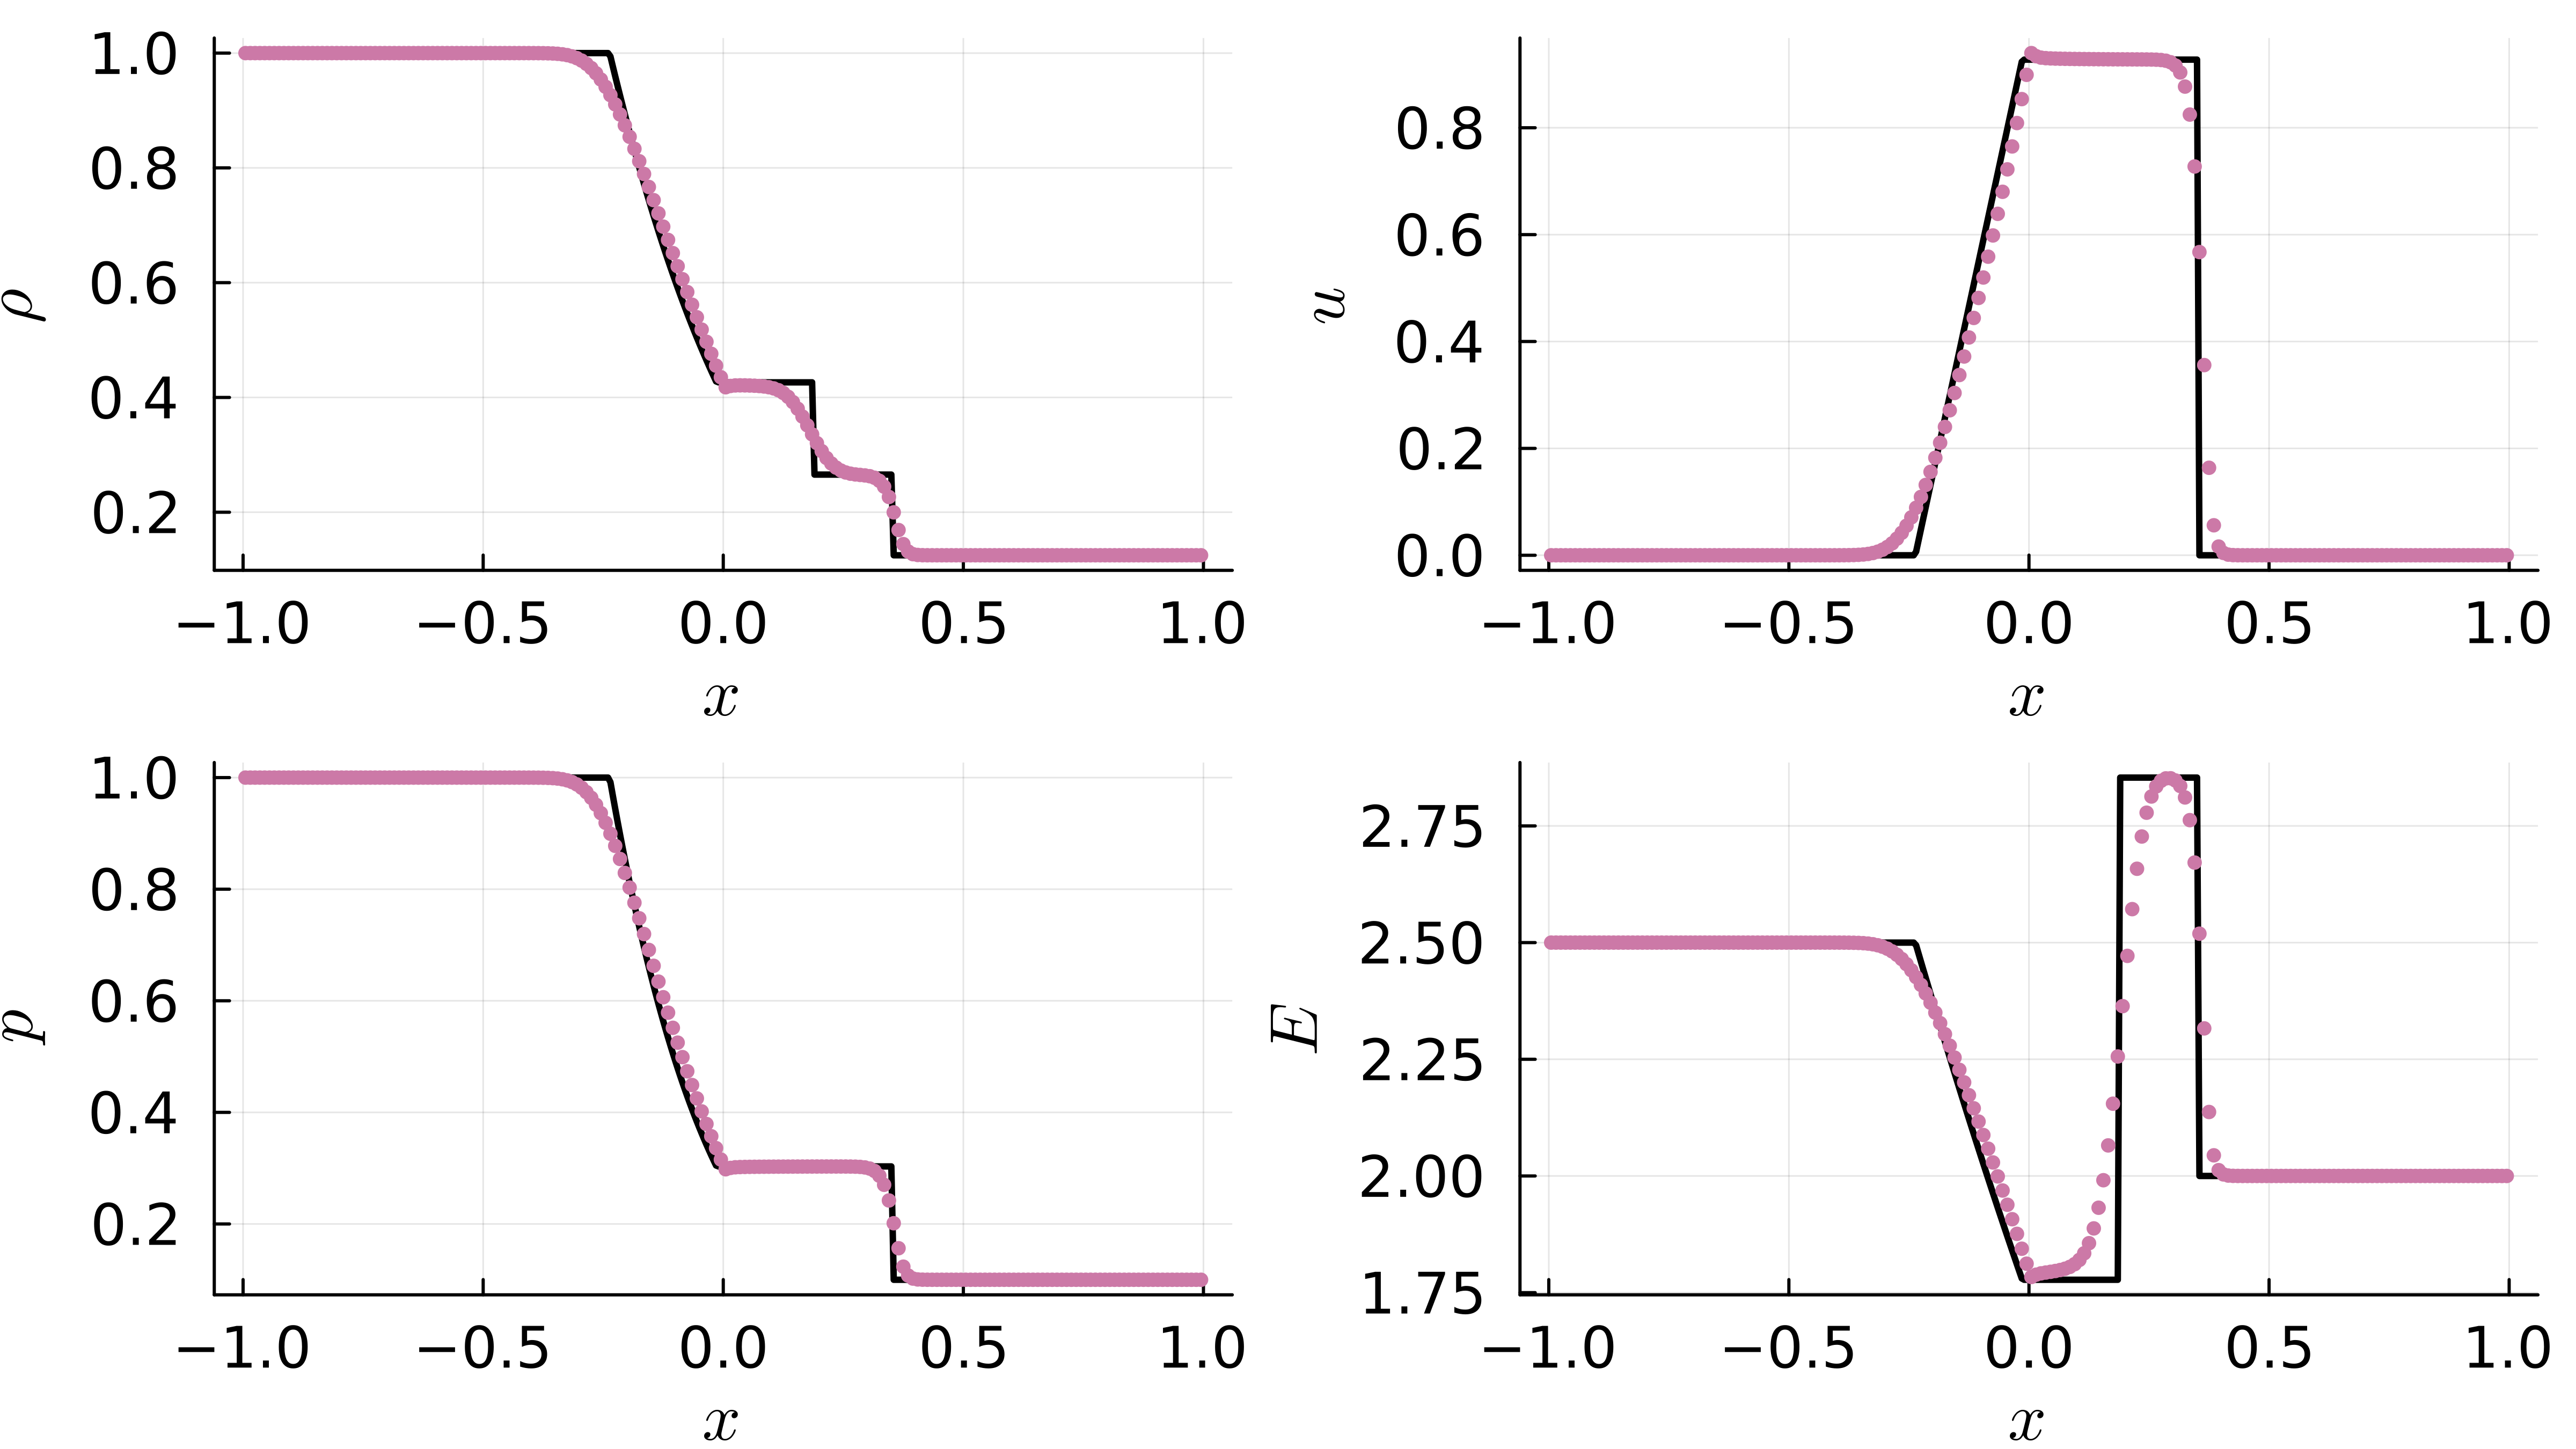

The data file committed next to this chart (first rows):
x, rho, u, p, E, psi
-0.995, 0.99999999999999999999999999999999999999…, 6.34144126177235245398682792393855498190…, 0.99999999999999999999999999999999999999…, 2.49999999999999999999999999999999999999…, 1.0
-0.985, 0.99999999999999999999999999999999999999…, 3.17632697424525980577422779875507238821…, 0.99999999999999999999999999999999999999…, 2.49999999999999999999999999999999999999…, 1.0
-0.975, 0.99999999999999999999999999999999999999…, 1.37816702363278673046870747908904138381…, 0.99999999999999999999999999999999999999…, 2.49999999999999999999999999999999999999…, 1.0
-0.965, 0.99999999999999999999999999999999999999…, 5.26154691431065470100041356265280839501…, 0.99999999999999999999999999999999999999…, 2.49999999999999999999999999999999999999…, 1.0
-0.955, 0.99999999999999999999999999999999999999…, 1.78941148844168845718320389762506535956…, 0.99999999999999999999999999999999999999…, 2.49999999999999999999999999999999999999…, 1.0
-0.945, 0.99999999999999999999999999999999999999…, 5.47534230188628941278803634735815771831…, 0.99999999999999999999999999999999999999…, 2.49999999999999999999999999999999999999…, 1.0
-0.935, 0.99999999999999999999999999999999999999…, 1.51975676010251780137186077628679553457…, 0.99999999999999999999999999999999999999…, 2.49999999999999999999999999999999999999…, 1.0
-0.925, 0.99999999999999999999999999999999999999…, 3.85280901610575563164720791347773730698…, 0.99999999999999999999999999999999999999…, 2.49999999999999999999999999999999999999…, 1.0
-0.915, 0.99999999999999999999999999999999999999…, 8.97326035270199494695062720724833638174…, 0.99999999999999999999999999999999999999…, 2.49999999999999999999999999999999999999…, 1.0
-0.905, 0.99999999999999999999999999999999999999…, 1.92958648789058356727803442145016173310…, 0.99999999999999999999999999999999999999…, 2.49999999999999999999999999999999999999…, 1.0
-0.895, 0.99999999999999999999999999999999999999…, 3.84771769565999624015195695190445883848…, 0.99999999999999999999999999999999999999…, 2.49999999999999999999999999999999999999…, 1.0
-0.885, 0.99999999999999999999999999999999999999…, 7.14192169496388118704339636836390061134…, 0.99999999999999999999999999999999999999…, 2.49999999999999999999999999999999999999…, 1.0
-0.875, 0.99999999999999999999999999999999999999…, 1.23809022477655938275891285352223598155…, 0.99999999999999999999999999999999999999…, 2.49999999999999999999999999999999999999…, 1.0
-0.865, 0.99999999999999999999999999999999999999…, 2.01049587021477650643696275937904187384…, 0.99999999999999999999999999999999999999…, 2.49999999999999999999999999999999999999…, 1.0
-0.855, 0.99999999999999999999999999999999999997…, 3.06631741408486276142346883618849732503…, 0.99999999999999999999999999999999999996…, 2.49999999999999999999999999999999999997…, 1.0
-0.845, 0.99999999999999999999999999999999999962…, 4.40275542110561771239070463689081046734…, 0.99999999999999999999999999999999999947…, 2.49999999999999999999999999999999999962…, 1.0
-0.835, 0.99999999999999999999999999999999999495…, 5.96421859756545614102418297630776773171…, 0.99999999999999999999999999999999999294…, 2.49999999999999999999999999999999999495…, 1.0
-0.825, 0.99999999999999999999999999999999993545…, 7.63735673203359675247303139488145719003…, 0.99999999999999999999999999999999990963…, 2.49999999999999999999999999999999993545…, 1.0
-0.815, 0.99999999999999999999999999999999921730…, 9.26092257592315206980232982644771388116…, 0.99999999999999999999999999999999890423…, 2.49999999999999999999999999999999921730…, 1.0
-0.805, 0.99999999999999999999999999999999099848…, 1.06507369160190233432034229129328873873…, 0.99999999999999999999999999999998739787…, 2.49999999999999999999999999999999099848…, 1.0
-0.795, 0.99999999999999999999999999999990166974…, 1.16345921424441263408773014854200006757…, 0.99999999999999999999999999999986233764…, 2.49999999999999999999999999999990166974…, 1.0
-0.785, 0.99999999999999999999999999999897839600…, 1.20877815105576518048590623891072939690…, 0.99999999999999999999999999999856975440…, 2.49999999999999999999999999999897839600…, 1.0
-0.775, 0.99999999999999999999999999998989278714…, 1.19590155303561988695695242334923403583…, 0.99999999999999999999999999998584990199…, 2.49999999999999999999999999998989278714…, 1.0
-0.765, 0.99999999999999999999999999990467219665…, 1.12793378030115138237800184624293186016…, 0.99999999999999999999999999986654107531…, 2.49999999999999999999999999990467219665…, 1.0
-0.755, 0.99999999999999999999999999914198723081…, 1.01521439948553831636819016403914987606…, 0.99999999999999999999999999879878212313…, 2.49999999999999999999999999914198723081…, 1.0
-0.745, 0.99999999999999999999999999262325311216…, 8.72828462562834845814301501590035963968…, 0.99999999999999999999999998967255435703…, 2.49999999999999999999999999262325311216…, 1.0
-0.735, 0.99999999999999999999999993936666730750…, 7.17423267447992866092360806417104627607…, 0.99999999999999999999999991511333423051…, 2.49999999999999999999999993936666730750…, 1.0
-0.725, 0.99999999999999999999999952314961933992…, 5.64216979317279272800742795815584613178…, 0.99999999999999999999999933240946707590…, 2.49999999999999999999999952314961933992…, 1.0
-0.715, 0.99999999999999999999999640914109890809…, 4.24876154974262027839841066082536413042…, 0.99999999999999999999999497279753847133…, 2.49999999999999999999999640914109890809…, 1.0
-0.705, 0.99999999999999999999997409066724134991…, 3.06563359454100799073273145813251353279…, 0.99999999999999999999996372693413788987…, 2.49999999999999999999997409066724134991…, 1.0
-0.695, 0.99999999999999999999982076260072787709…, 2.12076550841832026240915673847568169750…, 0.99999999999999999999974906764101902793…, 2.49999999999999999999982076260072787709…, 1.0
-0.685, 0.99999999999999999999881049380004610476…, 1.40744271628377780095328718510089738229…, 0.99999999999999999999833469132006454667…, 2.49999999999999999999881049380004610476…, 1.0
-0.675, 0.99999999999999999999242292829657578649…, 8.96531214394483185234474393771206807752…, 0.99999999999999999998939209961520610109…, 2.49999999999999999999242292829657578649…, 1.0
-0.665, 0.99999999999999999995365053597581438134…, 5.48414254141975023448735953708186272597…, 0.99999999999999999993511075036614013388…, 2.49999999999999999995365053597581438135…, 1.0
-0.655, 0.99999999999999999972761014841366170973…, 3.22296018818288167382977517295507192779…, 0.99999999999999999961865420777912639370…, 2.49999999999999999972761014841366170985…, 1.0
-0.645, 0.99999999999999999846142905116291983531…, 1.82046169705588873347041180462306877650…, 0.99999999999999999784600067162808777178…, 2.49999999999999999846142905116291983880…, 1.0
-0.635, 0.99999999999999999164423523356908057305…, 9.88667420140360951510410300044292804077…, 0.99999999999999998830192932699671286967…, 2.49999999999999999164423523356908067172…, 1.0
-0.625, 0.99999999999999995635408546748367396978…, 5.16425425161427125070441837427468063148…, 0.99999999999999993889571965447714535237…, 2.49999999999999995635408546748367655150…, 1.0
-0.615, 0.99999999999999978065788236286419915579…, 2.59529093547063351819023647381187526561…, 0.99999999999999969292103530800992304862…, 2.49999999999999978065788236286426162109…, 1.0
-0.605, 0.99999999999999893918378934320726470296…, 1.25517466749019866975335753884727228882…, 0.99999999999999851485730508049118005016…, 2.49999999999999893918378934320866303696…, 1.0
-0.595, 0.99999999999999506140450123368411831482…, 5.84342499743162691055283467472053679848…, 0.99999999999999308596630172717911098115…, 2.49999999999999506140450123371309194033…, 1.0
-0.585, 0.99999999999997786371031237695846670944…, 2.61920111787565246450664149569070294273…, 0.99999999999996900919443732816020248024…, 2.49999999999997786371031237751432410587…, 1.0
-0.575, 0.99999999999990445126811923171099584718…, 1.13054784196121936653350162284287398606…, 0.99999999999986623177536693199790778355…, 2.49999999999990445126811924158771967690…, 1.0
-0.565, 0.99999999999960277866383689436782242409…, 4.69998623258045002744322691101233182970…, 0.99999999999944389012937178025732579709…, 2.49999999999960277866383705693896852936…, 1.0
-0.555, 0.99999999999840931185269049740876315394…, 1.88212759790240101987257540124714463359…, 0.99999999999777303659376870018415342143…, 2.49999999999840931185269297664969368173…, 1.0
-0.545, 0.99999999999386339177342174159858466551…, 7.26093277320770527250537096925552569317…, 0.99999999999140874848281951450351897718…, 2.49999999999386339177345677430180948619…, 1.0
-0.535, 0.99999999997719145223219979425224435206…, 2.69874376661358670019714294775819963244…, 0.99999999996806803312547127758526058579…, 2.49999999997719145223265847848127502249…, 1.0
-0.525, 0.99999999991831977764060682928935276144…, 9.66453424353796994996013040590345767428…, 0.99999999988564768870174396479213098025…, 2.49999999991831977764617118003272013235…, 1.0
-0.515, 0.99999999971816191756446706776213750415…, 3.33475316316619693782940321176261233849…, 0.99999999960542668464704075906082429974…, 2.49999999971816191762700152355340332337…, 1.0
-0.505, 0.99999999906298020731754137746830048621…, 1.10869677034402397933772846636781537386…, 0.99999999868817229085613498253604518327…, 2.49999999906298020796847792140062443056…, 1.0
-0.495, 0.99999999699837471318600069958772268631…, 3.55157093508664652603225478082122536135…, 0.99999999579772460457391538120565938379…, 2.49999999699837471946003236043591026470…, 1.0
-0.485, 0.99999999073587099095575786399845402118…, 1.09614652689940290479872176191441749429…, 0.99999998703021944405691167007892151459…, 2.49999999073587104692879873752758862228…, 1.0
-0.475, 0.99999997245362853614683407607151166563…, 3.25933062913013116005998894842924724458…, 0.99999996143508043892041952540441447603…, 2.49999997245362899813139552474658596655…, 1.0
-0.465, 0.99999992109643290923560014087887585335…, 9.33599599826139757239535612077846167841…, 0.99999988953500997348850582480230502684…, 2.49999992109643643485964274736293631035…, 1.0
-0.455, 0.99999978230348371688067025092015947597…, 2.57581995559861653281658635151129322739…, 0.99999969522490610413729664465861794417…, 2.49999978230350857637377600295235519425…, 1.0
-0.445, 0.99999942154645752256139679634976086669…, 6.84435495334650964784061753954013027343…, 0.99999919016523910090626771398083493343…, 2.49999942154661933745497499462715437549…, 1.0
-0.435, 0.99999851994925668126239217819190836352…, 1.75121992121592055709789361191878888091…, 0.99999792793022409762664560197126949184…, 2.49999851995022799214542460615846822009…, 1.0
-0.425, 0.99999635418771925662564455949455710847…, 4.31378513779600472096249859656868275465…, 0.99999489587027165260213406019066272633…, 2.49999635419308906233210813646306742050…, 1.0
-0.415, 0.99999135569782274487269915805818610018…, 1.02280882459169624054978933217181541749…, 0.99998789801776088633952283439926190509…, 2.49999135572512162951516940810160402211…, 1.0
-0.405, 0.99998027655951385976450429476194882980…, 2.33371592272406379477381736505762471374…, 0.99997238738987420214547512124580100481…, 2.49998027668688926362330870431254861535…, 1.0
... 140 more rows
